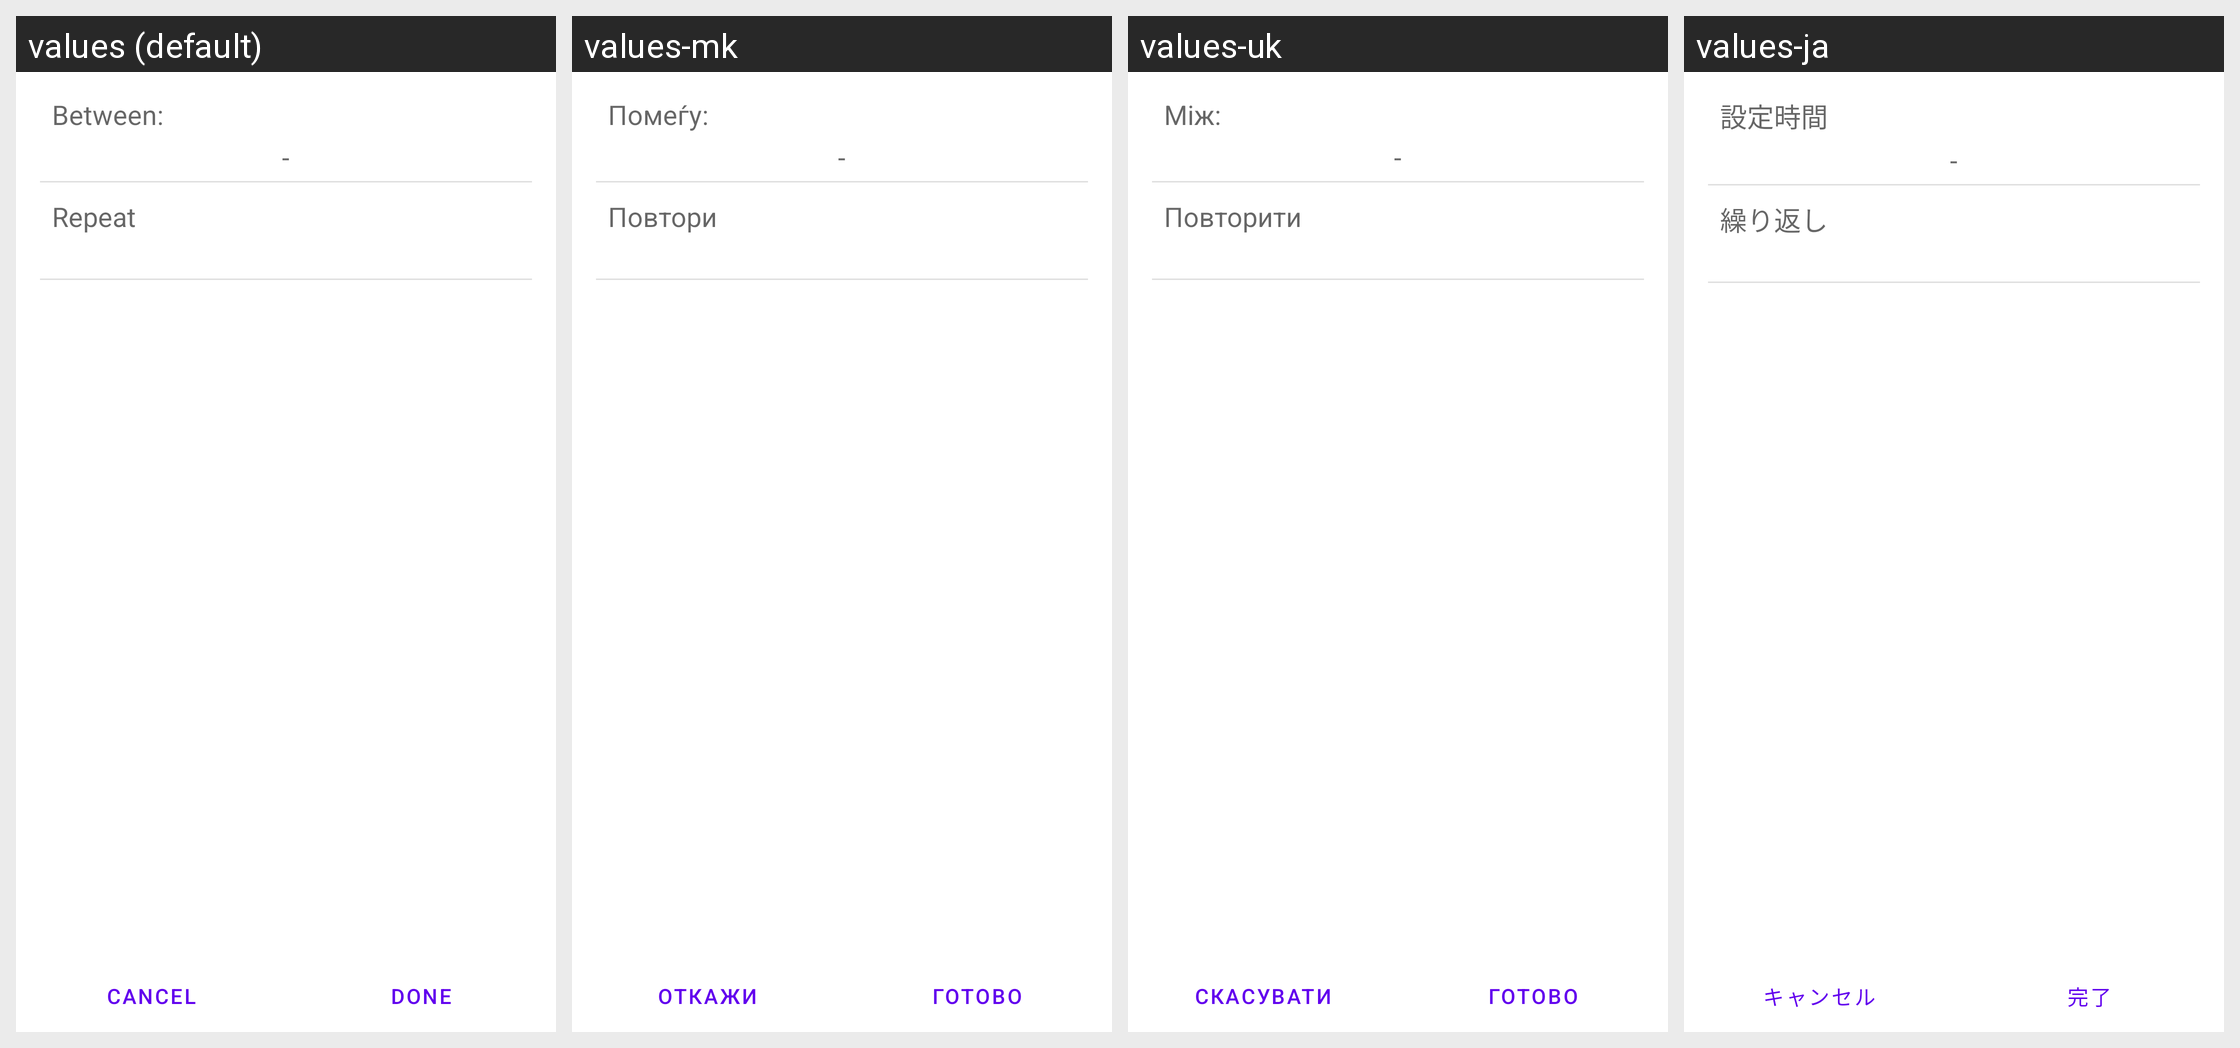

Strings drawn on this Android screen and how each of the app's shown locales translates them:
Android screen res/layout/time_trigger_activity.xml rendered under 4 locales, left to right: values (default), values-mk, values-uk, values-ja. Device: Nexus 5 (rendered at 1080×1920; each locale shown at half size, 540×960, under a caption strip naming it); theme Theme.MaterialComponents.DayNight.NoActionBar.
Other locales in the repository, not shown: values-ar, values-bn, values-bs, values-ca, values-de, values-en, values-en-rCA, values-es-rES, values-et, values-eu, values-fa, values-fi, values-fr, values-fr-rCA, values-hi, values-hr, values-hu, values-hy, values-in, values-is, values-it, values-iw, values-jv, values-kk, values-kn-rIN, values-ko, values-lt, values-mr-rIN, values-ms, values-nb, values-nl, values-pl, values-pt-rPT, values-ro, values-sl, values-sq, values-su, values-sv, values-te-rIN, values-th, values-tl, values-tr, values-zh-rCN, values-zh-rHK, values-zh-rTW.
Strings drawn on this screen, with the default value and each locale's value (text and hints the layout hard-codes, and strings that could not be matched under every locale, appear in the picture but are not listed):

time_initiator_between
  values: Between:
  values-mk: Помеѓу:
  values-uk: Між:
  values-ja: 設定時間

time_trigger_repeat_label
  values: Repeat
  values-mk: Повтори
  values-uk: Повторити
  values-ja: 繰り返し

footer_button_cancel
  values: Cancel
  values-mk: Откажи
  values-uk: Скасувати
  values-ja: キャンセル

footer_button_done
  values: Done
  values-mk: Готово
  values-uk: Готово
  values-ja: 完了
